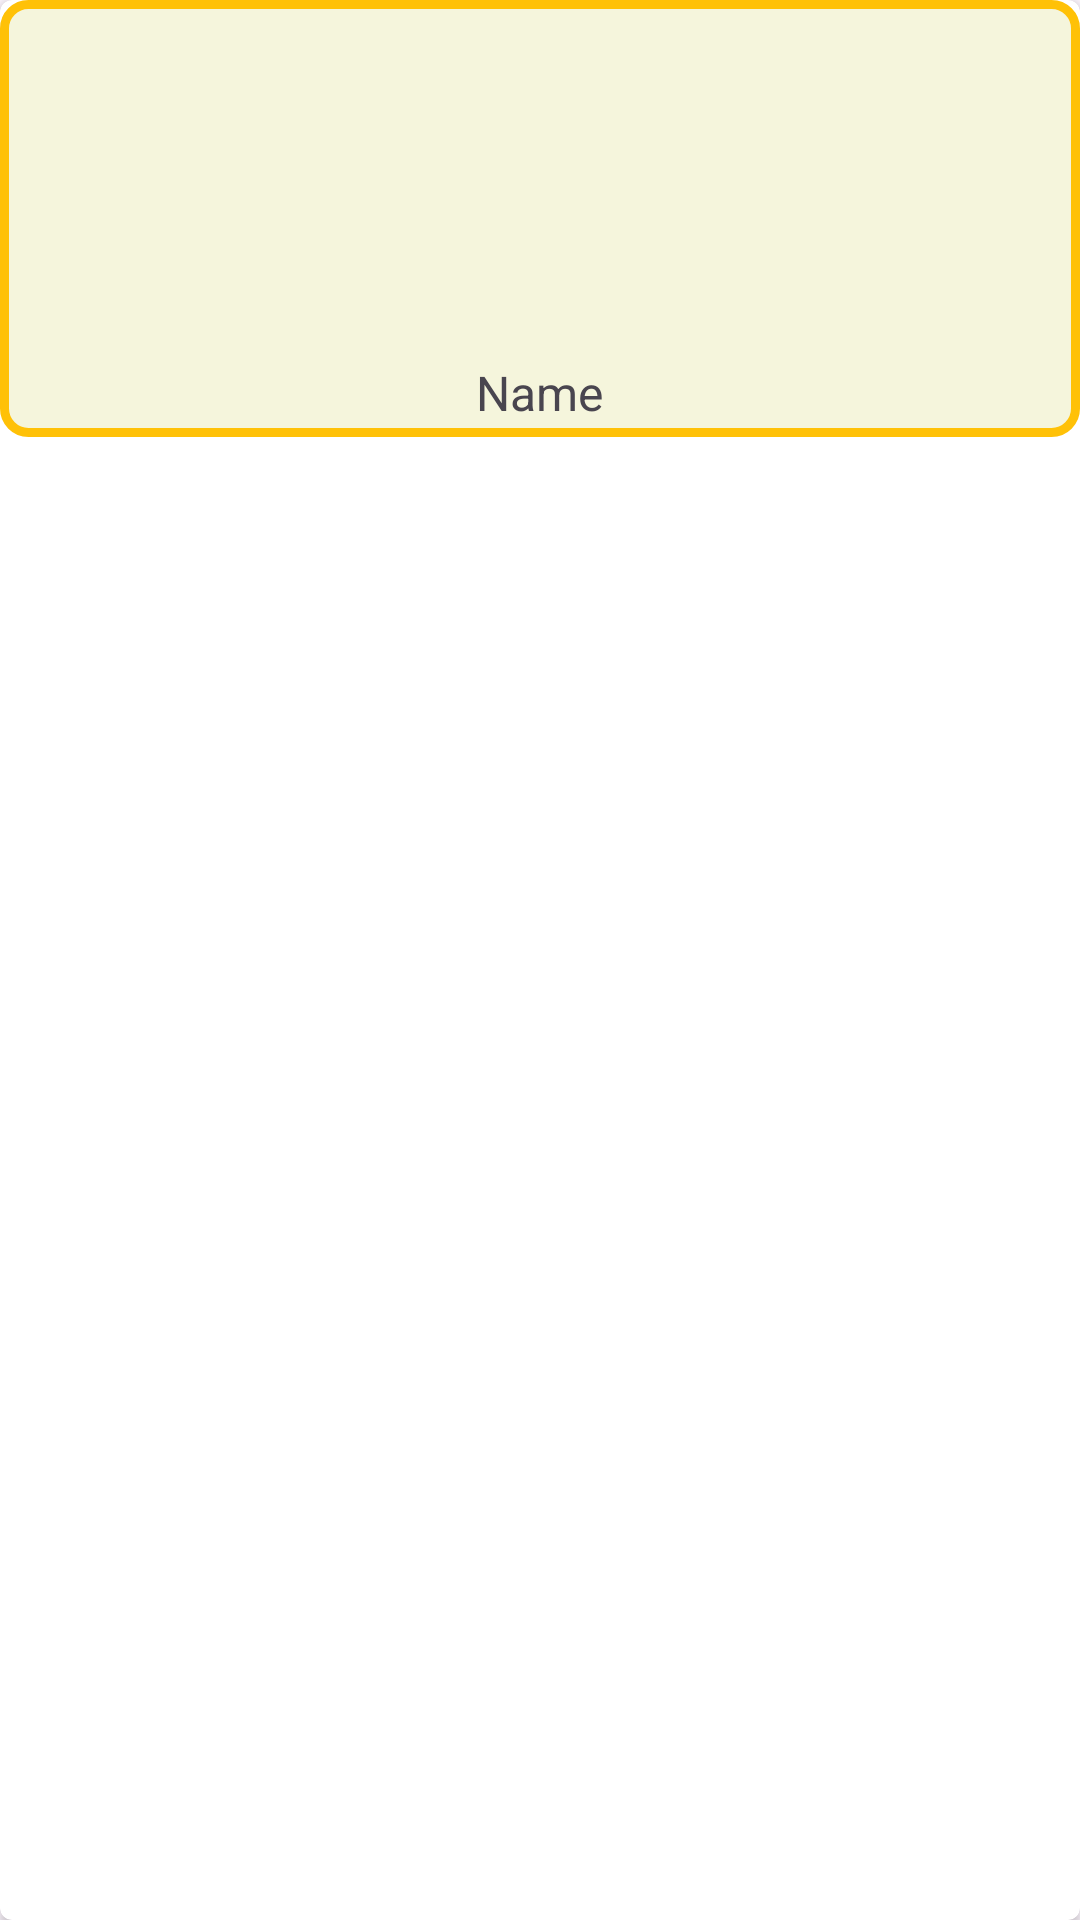

Write the Android layout XML for this screen, with the resource values it uses.
<!-- AndroidManifest.xml: application theme Theme.PriceWiseV2 -->
<!-- res/layout/category_rv_item.xml -->
<?xml version="1.0" encoding="utf-8"?>
<androidx.cardview.widget.CardView
    xmlns:android="http://schemas.android.com/apk/res/android"
    xmlns:app="http://schemas.android.com/apk/res-auto"
    android:layout_width="135dp"
    android:layout_height="wrap_content"
    android:layout_gravity="center"
    android:layout_margin="5dp"
    android:padding="3dp"
    app:cardCornerRadius="4dp"
    android:elevation="3dp">

    <LinearLayout
        android:layout_width="match_parent"
        android:layout_height="wrap_content"
        android:background="@drawable/product_card"
        android:gravity="center"
        android:orientation="vertical">

        <ImageView
            android:id="@+id/idIVCategory"
            android:layout_width="wrap_content"
            android:layout_height="100dp"
            android:layout_margin="8dp"
            android:padding="4dp" />

        <TextView
            android:id="@+id/idTVCategoryName"
            android:layout_width="wrap_content"
            android:layout_height="match_parent"
            android:layout_margin="2dp"
            android:gravity="center"
            android:padding="2dp"
            android:text="Name"
            android:textSize="16dp" />
    </LinearLayout>

</androidx.cardview.widget.CardView>
<!-- resources referenced by this layout -->
<resources>
  <!-- drawable product_card (drawable) -->
  <?xml version="1.0" encoding="utf-8"?>
  <selector xmlns:android="http://schemas.android.com/apk/res/android">
      <item >
          <shape android:shape="rectangle">
              <solid android:color="@color/cardbackground"/>
              <corners android:radius="8dp"/>
              <stroke android:width="3dp"
                  android:color="@color/stroke"/>
          </shape>
  
  
      </item>
  </selector>
  <style name="Theme.PriceWiseV2" parent="Base.Theme.PriceWiseV2" />
  <color name="cardbackground">#F5F5DC</color>
  <color name="stroke">#FFC107</color>
  <style name="Base.Theme.PriceWiseV2" parent="Theme.Material3.DayNight.NoActionBar">
          
          
      </style>
</resources>
